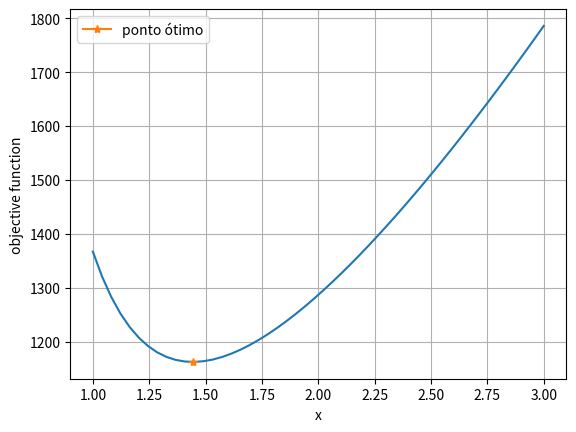

Recreate this plot in Python.
# -*- coding: utf-8 -*-
"""
Universidade Federal Fluminense
Departamento de Engenharia Química e de Petróleo
[redacted]
[redacted]
"""

"""
Seepest Descent Algorithm

x0-> estimativa inicial
derive1 -> primeira derivada da função
derive2 -> segunda derivada da função
alpha -> passo da otimização (learning rate)
maxiter -> número máximo de iterações
tol -> tolerância para convergência    

"""

import numpy as np
import matplotlib as mpl
import matplotlib.pyplot as plt


# Função objetivo
def func(d):
    return 500 + 240*d**1.5 + 600*d**(-2.5) + 27*(d**-4)

# Primeira derivada
def derive1(x,h):
    
    dfdx = ( ( func(x+h) - func(x-h) ) / (2*h) ) 
    return dfdx

# Segunda derivada
def derive2(x,h):
    
    df2dx2 = ( func(x+h) - 2*func(x) + func(x-h) ) / (h**2)
    return df2dx2

def newton(x0, maxiter, tol, h):
    x=x0 # estimativa inicial

    for i in range(maxiter): # dentro do número de iterações...
        
        alpha = 1/derive2(x,h)
            
        x_novo = x-alpha*derive1(x,h) # atualização do valor
        if abs(x_novo-x) < tol: # se a tolerância for estabelecida...
            print("algoritmo convergiu para x=", x_novo)
            return x_novo # retorna o valor atual
            break # interrompe
        x = x_novo # caso contrário, atualiza valor e continua
        print("Iteração", i)
        print("x =", x)
    return x_novo # no final retorna o último valor

yi=[]
x_novo=[]

# Valores dos parâmetros
x0 = 2

# Chamada da função:
    
# xopt-> ponto ótimo    
    
x_opt = newton(x0, maxiter=5000, tol=0.0001, h=1e-5)

#Plotagem
x = np.linspace(1, 3)
fig, ax = plt.subplots()
ax.plot(x,func(x))
ax.plot(x_opt, func(x_opt), marker='*', label="ponto ótimo")
ax.grid()
ax.set_xlabel("x")
ax.set_ylabel("objective function")
ax.legend()